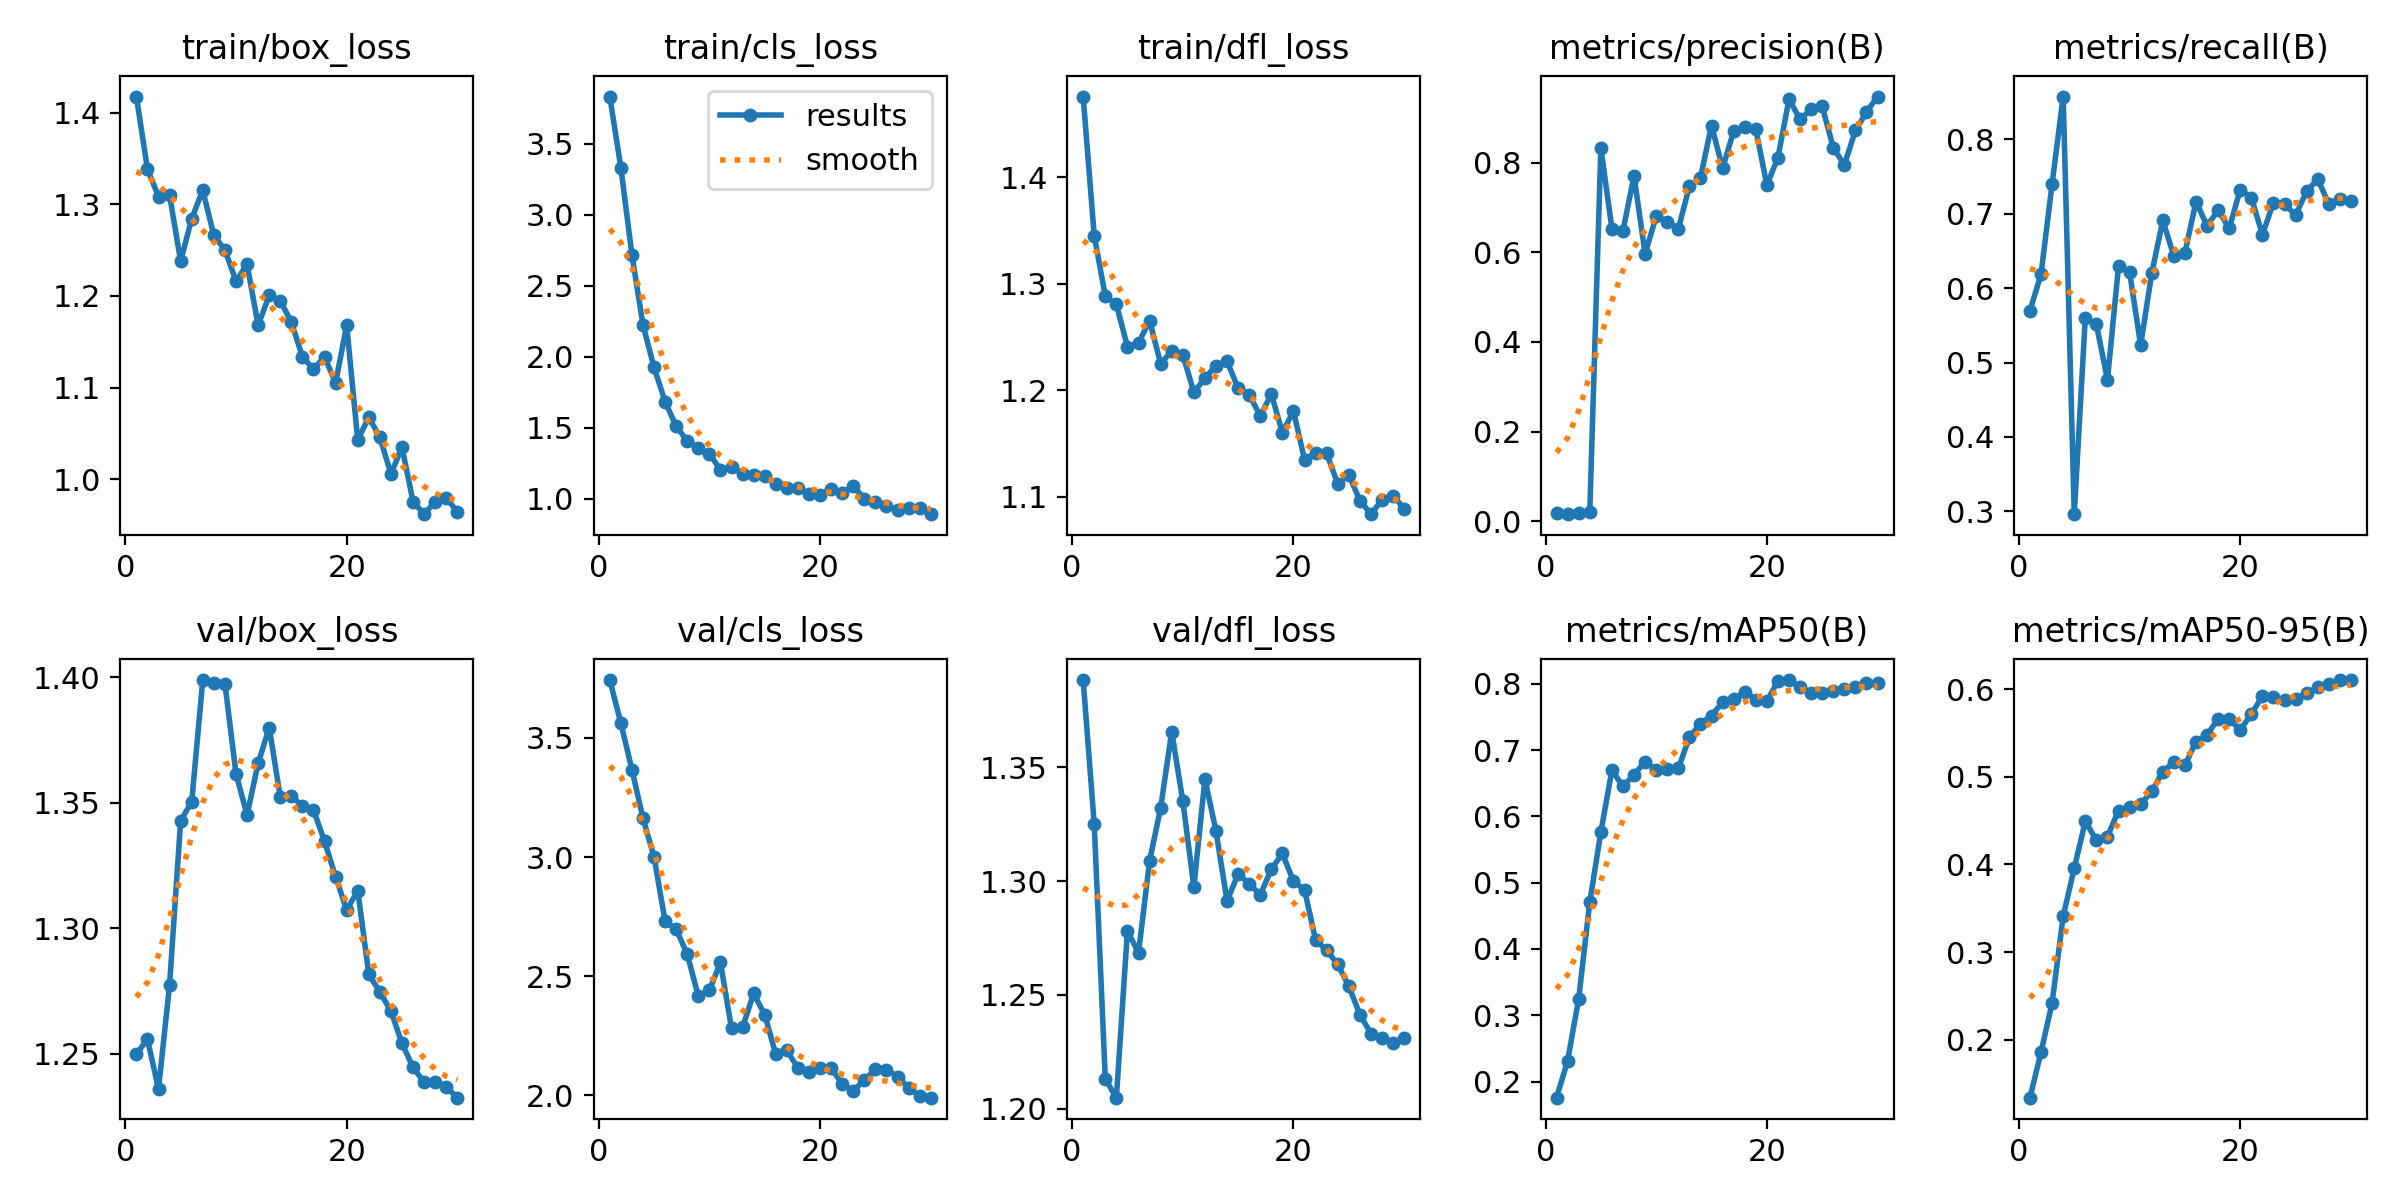

Data behind this chart, as committed beside it:
epoch, time, train/box_loss, train/cls_loss, train/dfl_loss, metrics/precision(B), metrics/recall(B), metrics/mAP50(B), metrics/mAP50-95(B), val/box_loss, val/cls_loss, val/dfl_loss, lr/pg0, lr/pg1, lr/pg2
1, 42.9, 1.418, 3.833, 1.476, 0.01919, 0.5697, 0.1758, 0.1341, 1.25, 3.742, 1.388, 7.777e-05, 7.777e-05, 7.777e-05
2, 78.46, 1.338, 3.333, 1.345, 0.0161, 0.6189, 0.2315, 0.1861, 1.256, 3.562, 1.325, 0.0001612, 0.0001612, 0.0001612
3, 115.7, 1.308, 2.72, 1.288, 0.01797, 0.7404, 0.3252, 0.2422, 1.236, 3.367, 1.213, 0.0002387, 0.0002387, 0.0002387
4, 152.3, 1.31, 2.226, 1.281, 0.0214, 0.8578, 0.4708, 0.341, 1.277, 3.163, 1.205, 0.0003103, 0.0003103, 0.0003103
5, 189.3, 1.238, 1.926, 1.241, 0.8318, 0.2961, 0.5763, 0.3956, 1.343, 3, 1.278, 0.0003761, 0.0003761, 0.0003761
6, 226.6, 1.284, 1.685, 1.244, 0.6528, 0.5604, 0.6697, 0.4492, 1.35, 2.731, 1.268, 0.000436, 0.000436, 0.000436
7, 263.5, 1.315, 1.512, 1.265, 0.648, 0.5513, 0.6452, 0.4276, 1.399, 2.697, 1.309, 0.0004901, 0.0004901, 0.0004901
8, 305.4, 1.266, 1.408, 1.225, 0.7702, 0.4768, 0.663, 0.4318, 1.398, 2.593, 1.332, 0.0005382, 0.0005382, 0.0005382
9, 345.5, 1.25, 1.36, 1.237, 0.5964, 0.6294, 0.6824, 0.4614, 1.397, 2.416, 1.366, 0.0005806, 0.0005806, 0.0005806
10, 381.9, 1.216, 1.317, 1.233, 0.6801, 0.6215, 0.6696, 0.4659, 1.362, 2.442, 1.335, 0.000617, 0.000617, 0.000617
11, 417.3, 1.235, 1.207, 1.198, 0.6685, 0.5234, 0.6711, 0.4687, 1.345, 2.558, 1.297, 0.0006476, 0.0006476, 0.0006476
12, 452.2, 1.168, 1.225, 1.211, 0.6522, 0.6199, 0.6722, 0.4832, 1.366, 2.281, 1.345, 0.0006723, 0.0006723, 0.0006723
13, 487.8, 1.2, 1.179, 1.223, 0.7468, 0.6912, 0.7193, 0.5059, 1.38, 2.286, 1.322, 0.000671, 0.000671, 0.000671
14, 523.3, 1.195, 1.167, 1.227, 0.7663, 0.6431, 0.7398, 0.5164, 1.352, 2.428, 1.291, 0.0006344, 0.0006344, 0.0006344
15, 559.4, 1.171, 1.16, 1.202, 0.8825, 0.6475, 0.7521, 0.5129, 1.353, 2.339, 1.303, 0.0005977, 0.0005977, 0.0005977
16, 595.1, 1.134, 1.104, 1.196, 0.7877, 0.7165, 0.7723, 0.5401, 1.349, 2.172, 1.299, 0.0005611, 0.0005611, 0.0005611
17, 630.8, 1.12, 1.077, 1.176, 0.8693, 0.6838, 0.7763, 0.5477, 1.347, 2.189, 1.294, 0.0005244, 0.0005244, 0.0005244
18, 665.8, 1.133, 1.078, 1.197, 0.8797, 0.705, 0.7881, 0.5659, 1.335, 2.116, 1.305, 0.0004877, 0.0004877, 0.0004877
19, 704.3, 1.105, 1.035, 1.16, 0.874, 0.6804, 0.7762, 0.5656, 1.32, 2.098, 1.312, 0.0004511, 0.0004511, 0.0004511
20, 739.3, 1.168, 1.028, 1.18, 0.7497, 0.7327, 0.7732, 0.5533, 1.307, 2.116, 1.3, 0.0004144, 0.0004144, 0.0004144
21, 773.4, 1.043, 1.073, 1.135, 0.8111, 0.7219, 0.8046, 0.5715, 1.315, 2.115, 1.296, 0.0003777, 0.0003777, 0.0003777
22, 807, 1.068, 1.043, 1.141, 0.9414, 0.6721, 0.8056, 0.5918, 1.282, 2.048, 1.274, 0.0003411, 0.0003411, 0.0003411
23, 842, 1.046, 1.093, 1.141, 0.896, 0.7151, 0.7957, 0.5904, 1.275, 2.019, 1.27, 0.0003044, 0.0003044, 0.0003044
24, 875.7, 1.006, 1.001, 1.112, 0.919, 0.7132, 0.7862, 0.5871, 1.267, 2.065, 1.263, 0.0002678, 0.0002678, 0.0002678
25, 910.4, 1.035, 0.9797, 1.121, 0.9253, 0.6984, 0.7854, 0.5887, 1.254, 2.109, 1.254, 0.0002311, 0.0002311, 0.0002311
26, 945, 0.9753, 0.9524, 1.096, 0.833, 0.7303, 0.7891, 0.5952, 1.244, 2.108, 1.241, 0.0001944, 0.0001944, 0.0001944
27, 979.9, 0.9618, 0.92, 1.084, 0.7946, 0.7469, 0.7927, 0.6018, 1.239, 2.079, 1.233, 0.0001578, 0.0001578, 0.0001578
28, 1014, 0.9756, 0.9338, 1.097, 0.8714, 0.7132, 0.7959, 0.6055, 1.239, 2.033, 1.231, 0.0001211, 0.0001211, 0.0001211
29, 1049, 0.9794, 0.9354, 1.101, 0.9122, 0.7204, 0.8009, 0.6098, 1.237, 1.997, 1.229, 8.4436e-05, 8.4436e-05, 8.4436e-05
30, 1083, 0.9645, 0.8929, 1.089, 0.9471, 0.7177, 0.8005, 0.6102, 1.232, 1.991, 1.231, 4.7773e-05, 4.7773e-05, 4.7773e-05
